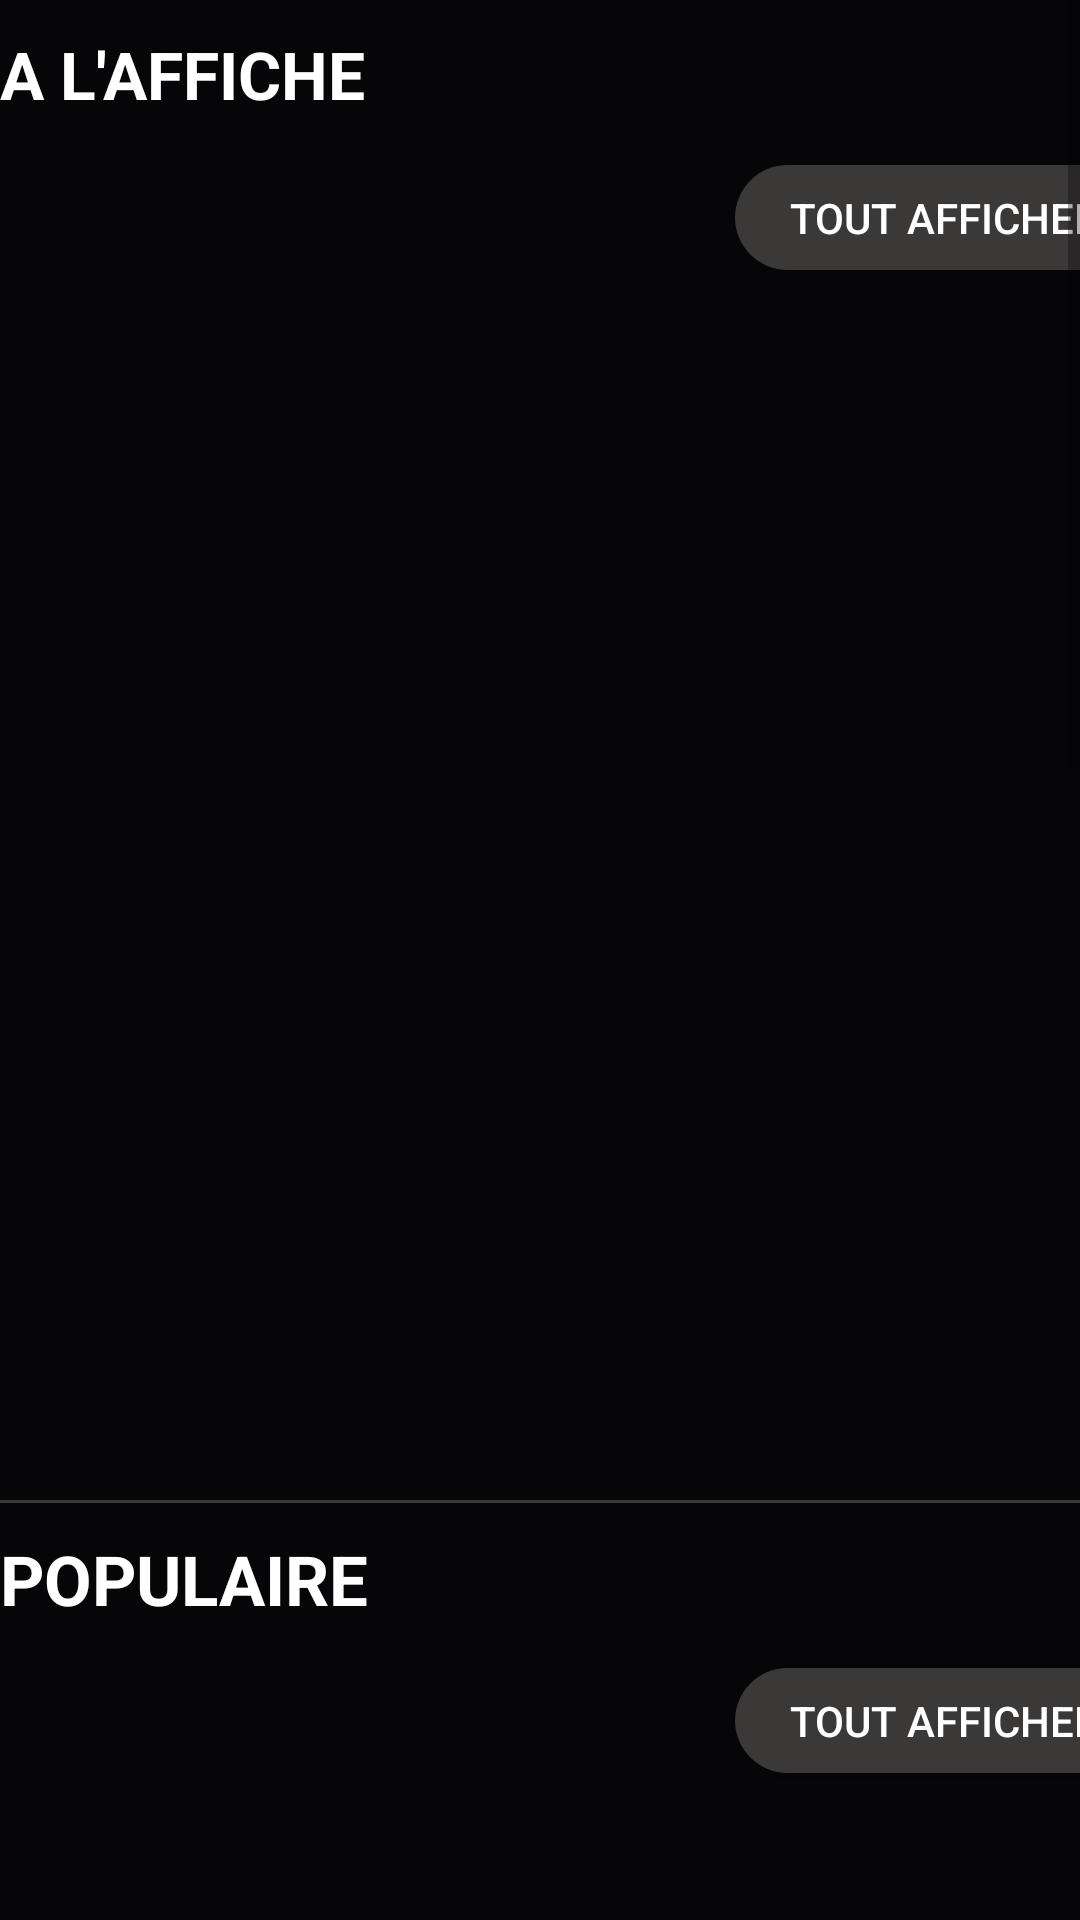

Layout XML and referenced resources for this Android screen:
<!-- AndroidManifest.xml: application theme AppTheme -->
<!-- res/layout/fragment_films.xml -->
<?xml version="1.0" encoding="utf-8"?>
<RelativeLayout xmlns:android="http://schemas.android.com/apk/res/android"
    xmlns:app="http://schemas.android.com/apk/res-auto"
    android:id="@+id/container"
    android:layout_width="match_parent"
    android:layout_height="match_parent"
    android:background="@color/dark">


    <ScrollView
        android:layout_width="match_parent"
        android:layout_height="match_parent">

        <LinearLayout
            android:layout_width="385dp"
            android:layout_height="wrap_content"
            android:orientation="vertical">

            <TextView
                android:layout_width="150dp"
                android:layout_height="45dp"
                android:layout_marginTop="10dp"
                android:text="A L'AFFICHE"
                android:textColor="@color/white"
                android:textSize="22dp"
                android:textStyle="bold"


                />

            <Button
                android:id="@+id/button"

                android:layout_width="140dp"
                android:layout_height="35dp"
                android:layout_gravity="right"
                android:background="@drawable/rounded_button"
                android:text="Tout Afficher"
                android:textColor="@color/white" />

            <androidx.recyclerview.widget.RecyclerView
                android:id="@+id/recycler"
                android:layout_width="wrap_content"
                android:layout_height="400dp"
                android:layout_marginTop="10dp"
                android:orientation="vertical">


            </androidx.recyclerview.widget.RecyclerView>


            <View
                android:layout_width="match_parent"
                android:layout_height="1dp"
                android:background="#3b3838" />


            <TextView
                android:layout_width="150dp"

                android:layout_height="45dp"
                android:layout_marginTop="10dp"
                android:text="POPULAIRE"
                android:textColor="@color/white"
                android:textSize="23dp"
                android:textStyle="bold"


                />

            <Button
                android:id="@+id/button2"
                android:layout_width="140dp"
                android:layout_height="35dp"
                android:layout_gravity="right"
                android:background="@drawable/rounded_button"
                android:text="Tout Afficher"
                android:textColor="@color/white" />

            <androidx.recyclerview.widget.RecyclerView
                android:id="@+id/recycler2"
                android:layout_width="wrap_content"
                android:layout_height="450dp"
                android:layout_below="@id/recycler"
                android:layout_marginTop="10dp"
                android:orientation="vertical" />


            <View
                android:layout_width="match_parent"
                android:layout_height="1dp"
                android:background="#3b3838" />


            <TextView
                android:layout_width="150dp"

                android:layout_height="45dp"
                android:layout_marginTop="10dp"
                android:text="A VENIR"
                android:textColor="@color/white"
                android:textSize="23dp"
                android:textStyle="bold"


                />

            <Button
                android:id="@+id/button3"
                android:layout_width="140dp"
                android:layout_height="35dp"
                android:layout_gravity="right"
                android:background="@drawable/rounded_button"
                android:text="Tout Afficher"
                android:textColor="@color/white" />

            <androidx.recyclerview.widget.RecyclerView
                android:id="@+id/recycler3"
                android:layout_width="wrap_content"
                android:layout_height="450dp"
                android:layout_below="@id/recycler"
                android:layout_marginTop="10dp"
                android:orientation="vertical" />

        </LinearLayout>
    </ScrollView>


</RelativeLayout>






<!-- resources referenced by this layout -->
<resources>
  <color name="dark">#060608</color>
  <color name="white">#FFFFFF</color>
  <!-- drawable rounded_button (drawable) -->
  <?xml version="1.0" encoding="utf-8"?>
  <shape xmlns:android="http://schemas.android.com/apk/res/android"
      android:shape="rectangle">
      <solid android:color="@color/colorPrimaryDark"></solid>
      <corners android:radius="50dp"></corners>
  </shape>
  <style name="AppTheme" parent="Theme.AppCompat.Light.NoActionBar">
          
          <item name="colorPrimary">@color/colorPrimary</item>
          <item name="colorPrimaryDark">@color/colorPrimaryDark</item>
          <item name="colorAccent">@color/colorAccent</item>
      </style>
  <color name="colorPrimaryDark">#3b3838</color>
  <color name="colorPrimary">#FFFFFF</color>
  <color name="colorAccent">#D81B60</color>
</resources>
